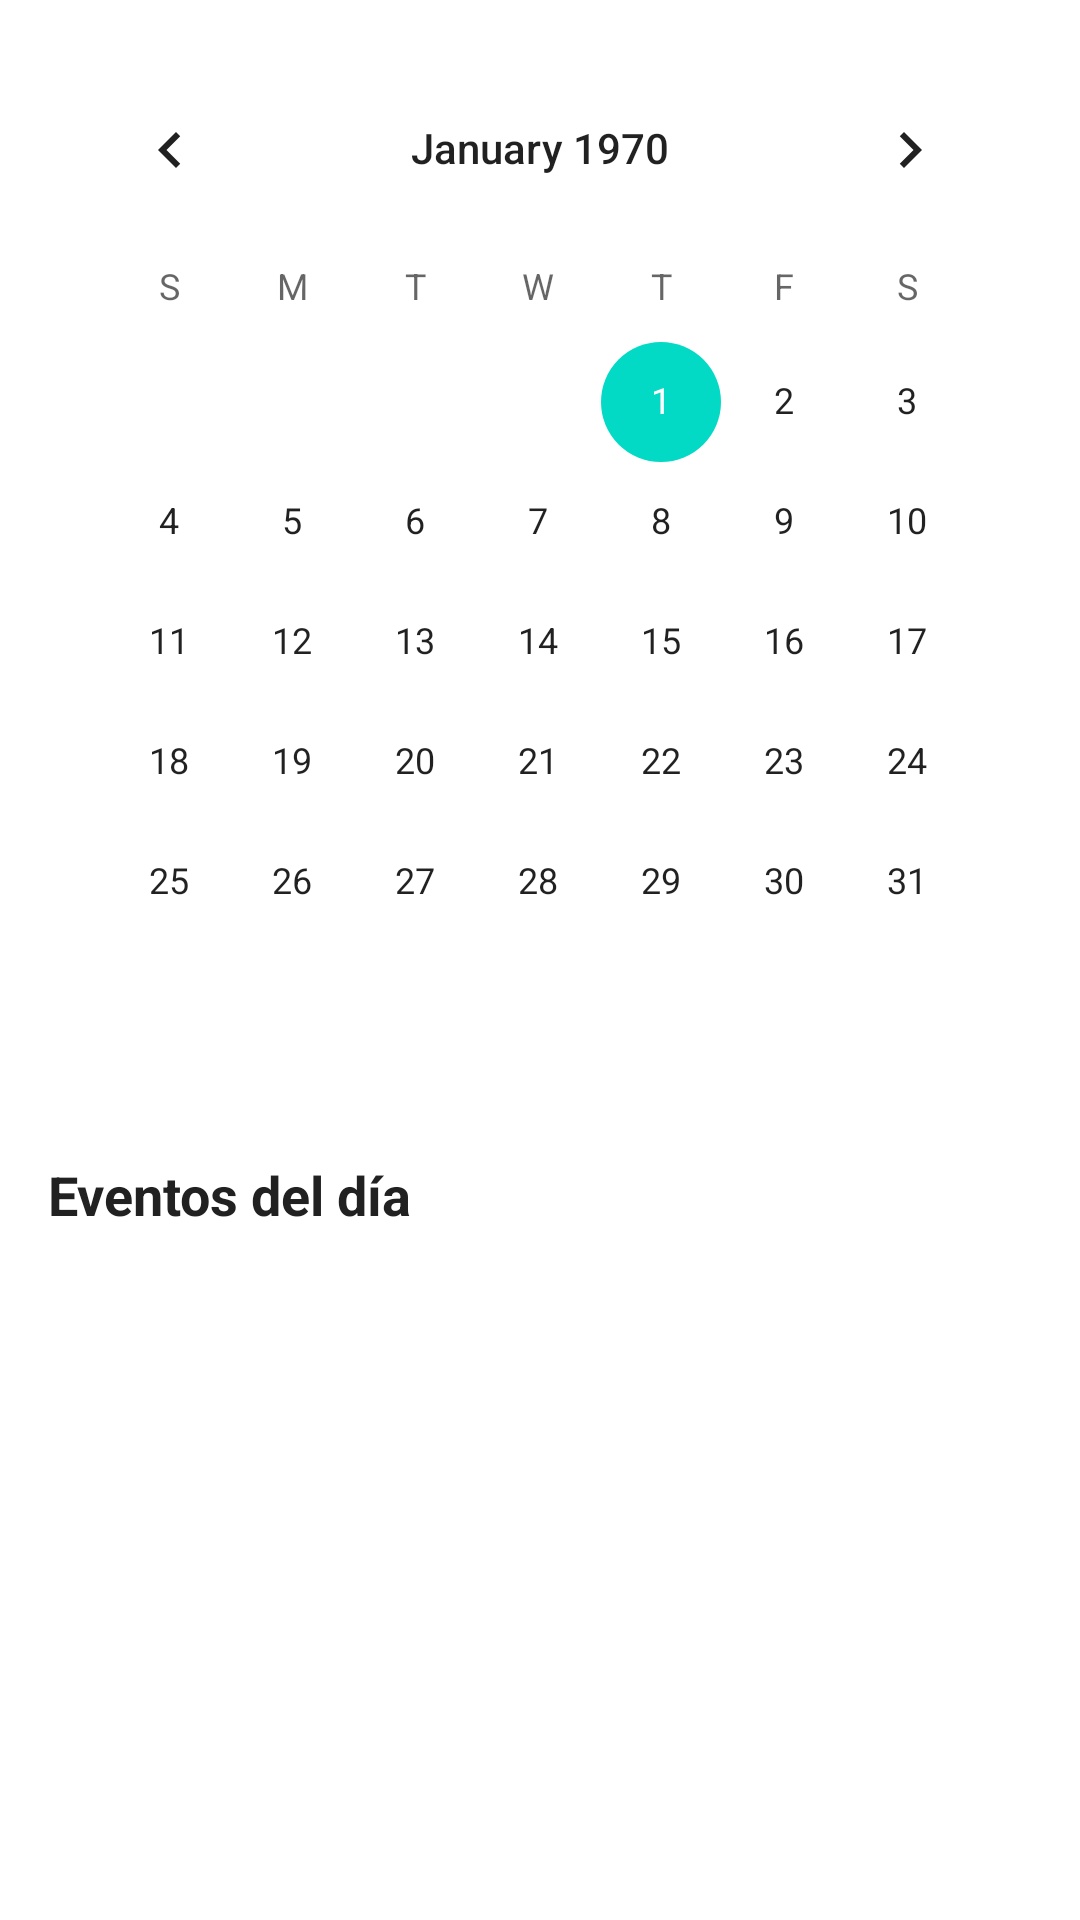

This screen was rendered from an Android layout file. Write that file and the resources it references.
<!-- AndroidManifest.xml: application theme Theme.Agendar -->
<!-- res/layout/fragment_calendar.xml -->
<?xml version="1.0" encoding="utf-8"?>
<androidx.coordinatorlayout.widget.CoordinatorLayout
    xmlns:android="http://schemas.android.com/apk/res/android"
    xmlns:app="http://schemas.android.com/apk/res-auto"
    android:layout_width="match_parent"
    android:layout_height="match_parent">

    <androidx.core.widget.NestedScrollView
        android:layout_width="match_parent"
        android:layout_height="match_parent">

        <LinearLayout
            android:layout_width="match_parent"
            android:layout_height="wrap_content"
            android:orientation="vertical">

            <CalendarView
                android:id="@+id/calendarView"
                android:layout_width="match_parent"
                android:layout_height="wrap_content"
                android:layout_margin="16dp" />

            <TextView
                android:id="@+id/tvEventsTitle"
                android:layout_width="match_parent"
                android:layout_height="wrap_content"
                android:layout_marginHorizontal="16dp"
                android:layout_marginTop="16dp"
                android:text="Eventos del día"
                android:textSize="18sp"
                android:textStyle="bold"
                android:textColor="@color/text_primary" />

            <androidx.recyclerview.widget.RecyclerView
                android:id="@+id/recyclerViewEvents"
                android:layout_width="match_parent"
                android:layout_height="wrap_content"
                android:layout_marginTop="8dp"
                android:nestedScrollingEnabled="false"
                android:clipToPadding="false"
                android:paddingBottom="80dp" />

        </LinearLayout>
    </androidx.core.widget.NestedScrollView>

</androidx.coordinatorlayout.widget.CoordinatorLayout>
<!-- resources referenced by this layout -->
<resources>
  <color name="text_primary">#212121</color>
  <style name="Theme.Agendar" parent="Theme.MaterialComponents.DayNight.NoActionBar">
          <item name="colorPrimary">@color/primary</item>
          <item name="colorPrimaryVariant">@color/primary_variant</item>
          <item name="colorOnPrimary">@color/on_primary</item>
          <item name="colorSecondary">@color/secondary</item>
          <item name="colorSecondaryVariant">@color/secondary_variant</item>
          <item name="colorOnSecondary">@color/on_secondary</item>
          <item name="colorError">@color/error</item>
          <item name="colorOnError">@color/on_error</item>
          <item name="colorSurface">@color/surface</item>
          <item name="colorOnSurface">@color/on_surface</item>
          <item name="android:colorBackground">@color/background</item>
          <item name="colorOnBackground">@color/on_background</item>
  
          
          <item name="android:statusBarColor">@color/primary_variant</item>
          <item name="android:navigationBarColor">@color/surface</item>
          <item name="android:windowLightStatusBar">false</item>
  
          
          <item name="android:windowAnimationStyle">@style/WindowAnimationTransition</item>
      </style>
  <color name="primary">#6200EE</color>
  <color name="primary_variant">#3700B3</color>
  <color name="on_primary">#FFFFFF</color>
  <color name="secondary">#03DAC5</color>
  <color name="secondary_variant">#018786</color>
  <color name="on_secondary">#000000</color>
  <color name="error">#B00020</color>
  <color name="on_error">#FFFFFF</color>
  <color name="surface">#FFFFFF</color>
  <color name="on_surface">#000000</color>
  <color name="background">#FFFFFF</color>
  <color name="on_background">#000000</color>
  <style name="WindowAnimationTransition">
          <item name="android:windowEnterAnimation">@android:anim/fade_in</item>
          <item name="android:windowExitAnimation">@android:anim/fade_out</item>
      </style>
</resources>
